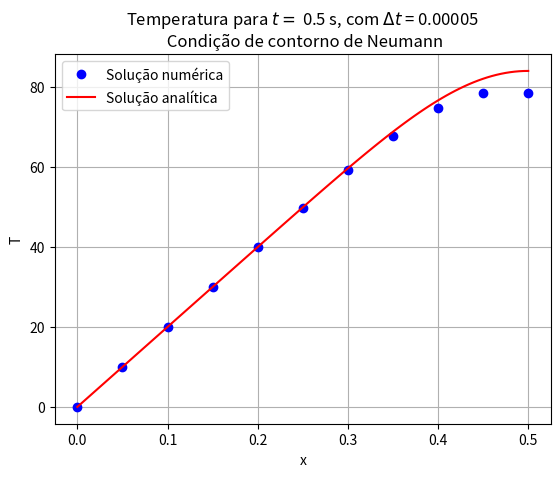

This chart was generated by the following Python code:
# -*- coding: utf-8 -*-
"""
Created on Mon Sep 27 13:48:51 2021

[redacted]
"""

#Trabalho 3 - Questão 5

import numpy as np
import matplotlib.pyplot as plt
    

N=10
dx=0.5/N
ti=0.0
tf=0.5
dt=0.00005

k=dt/(dx**2.0)

#Condições Iniciais
x=np.linspace(0.0,0.5,N+1)
T=np.zeros(N+1,float)

for l in range(N+1):
    T[l]=200*x[l]
    
#print(T)

T_nova=np.copy(T)


while ti < tf-(0.01*dt):
    for i in range(1,N):
        T_nova[i]=T[i]+k*0.01*(T[i+1]-2.0*T[i]+T[i-1])
        
    T_nova[N]=T_nova[N-1]
    T=np.copy(T_nova)
    ti+=dt
 
x_exata=np.linspace(0.0,0.5,100)  
T_exata=np.zeros(100,float)

soma=0.0
for y in range(100):
    soma=0.0
    for n in range(100):
        a=(2*n)+1
        s=np.sin(a*np.pi*x_exata[y])
        e=np.exp(-a**2*np.pi**2*tf*0.01)
        c=(-1)**n
        soma+=(c/(a**2))*s*e
    T_exata[y]=(800/(np.pi**2))*soma
    
    

plt.plot(x,T,'bo',label='Solução numérica')
plt.plot(x_exata,T_exata,'-r',label='Solução analítica')

plt.grid(True)
plt.title("Temperatura para $t = $ 0.5 s, com $\Delta t$ = 0.00005\n Condição de contorno de Neumann")

plt.xlabel("x")
plt.ylabel("T")
plt.legend()
plt.plot()
plt.savefig('Fig5_6.png',format='png',dpi=600)